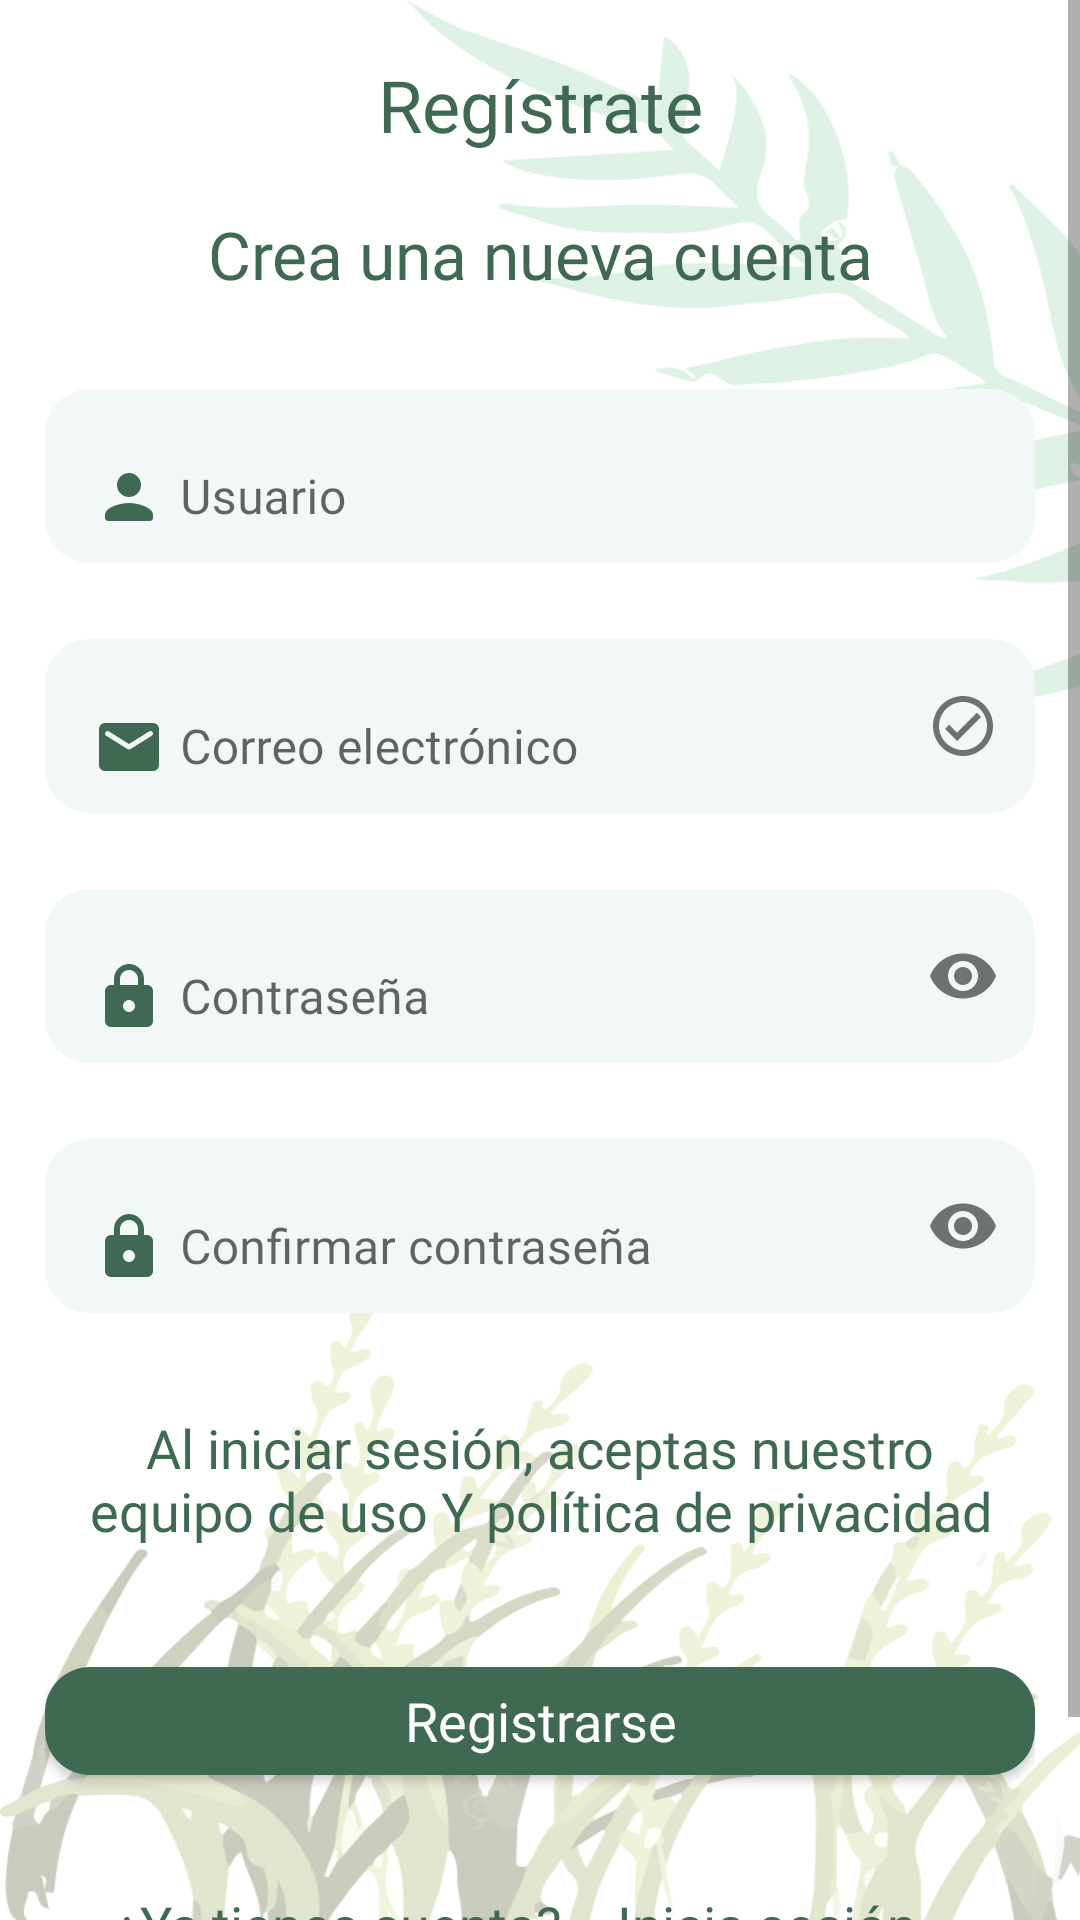

Write the Android layout XML for this screen, with the resource values it uses.
<!-- AndroidManifest.xml: application theme Theme.StartUpAppGro -->
<!-- res/layout/activity_register.xml -->
<?xml version="1.0" encoding="utf-8"?>
<androidx.appcompat.widget.LinearLayoutCompat xmlns:android="http://schemas.android.com/apk/res/android"
    xmlns:app="http://schemas.android.com/apk/res-auto"
    xmlns:tools="http://schemas.android.com/tools"
    android:layout_width="match_parent"
    android:orientation="vertical"
    android:gravity="center"
    android:layout_height="match_parent"
    android:background="@drawable/background"
    tools:context=".ui.RegisterActivity">
    <ScrollView
        android:layout_width="match_parent"
        android:layout_height="wrap_content">
        <androidx.appcompat.widget.LinearLayoutCompat
            android:layout_width="match_parent"
            android:orientation="vertical"
            android:layout_margin="15dp"
            android:layout_height="wrap_content">
            <androidx.appcompat.widget.AppCompatTextView
                android:layout_width="match_parent"
                android:layout_height="wrap_content"
                android:textAlignment="center"
                android:elegantTextHeight="true"
                android:textSize="24sp"
                android:textColor="#3F6953"
                android:text="@string/reg_strate"
                android:fontFamily="@font/cera_pro_bold"/>

            <androidx.appcompat.widget.AppCompatTextView
                android:layout_width="match_parent"
                android:layout_height="wrap_content"
                android:textAlignment="center"
                android:layout_marginTop="10dp"
                android:elegantTextHeight="true"
                android:textSize="22sp"
                android:textColor="#3F6953"
                android:text="@string/crea_una_nueva_cuenta"
                android:fontFamily="@font/cera_pro_light"/>

            <com.google.android.material.textfield.TextInputLayout
                android:layout_width="match_parent"
                android:layout_height="wrap_content"
                android:layout_marginTop="20dp"
                app:boxBackgroundMode="outline">
                <EditText android:id="@+id/etUsernameRegister"
                    android:layout_width="match_parent"
                    android:layout_height="wrap_content"
                    android:inputType="textPersonName"
                    android:textColorHint="#87E675"
                    android:fontFamily="@font/cera_pro_medium"
                    android:background="@drawable/shadow_input"
                    android:hint="@string/usuario"
                    android:drawablePadding="5dp"
                    android:drawableStart="@drawable/ic_round_person_24"
                    android:autofillHints="username"/>
            </com.google.android.material.textfield.TextInputLayout>

            <com.google.android.material.textfield.TextInputLayout
                android:id="@+id/tilEmailRegister"
                android:layout_width="match_parent"
                android:layout_height="wrap_content"
                android:layout_marginTop="20dp"
                app:endIconMode="custom"
                app:endIconDrawable="@drawable/ic_outline_check_circle_24"
                app:boxBackgroundMode="outline">
                <EditText android:id="@+id/etEmailRegister"
                    android:layout_width="match_parent"
                    android:layout_height="wrap_content"
                    android:inputType="textEmailAddress"
                    android:textColorHint="#87E675"
                    android:fontFamily="@font/cera_pro_medium"
                    android:background="@drawable/shadow_input"
                    android:hint="@string/correo_electr_nico"
                    android:drawablePadding="5dp"
                    android:drawableStart="@drawable/ic_round_email_24"
                    android:autofillHints="emailAddress"/>
            </com.google.android.material.textfield.TextInputLayout>

            <com.google.android.material.textfield.TextInputLayout
                android:layout_width="match_parent"
                android:layout_height="wrap_content"
                app:passwordToggleEnabled="true"
                app:passwordToggleTintMode="multiply"
                android:layout_marginTop="20dp"
                app:boxBackgroundMode="outline">
                <EditText android:id="@+id/etPasswordRegister"
                    android:layout_width="match_parent"
                    android:layout_height="wrap_content"
                    android:inputType="textPassword"
                    android:textColorHint="#87E675"
                    android:fontFamily="@font/cera_pro_medium"
                    android:background="@drawable/shadow_input"
                    android:hint="@string/contrase_a"
                    android:drawablePadding="5dp"
                    android:drawableStart="@drawable/ic_round_lock_24"
                    android:autofillHints="password"/>
            </com.google.android.material.textfield.TextInputLayout>

            <com.google.android.material.textfield.TextInputLayout
                android:layout_width="match_parent"
                android:layout_height="wrap_content"
                app:passwordToggleEnabled="true"
                app:passwordToggleTintMode="multiply"
                android:layout_marginTop="20dp"
                app:boxBackgroundMode="outline">
                <EditText android:id="@+id/etPasswordConfirmRegister"
                    android:layout_width="match_parent"
                    android:layout_height="wrap_content"
                    android:inputType="textPassword"
                    android:textColorHint="#87E675"
                    android:fontFamily="@font/cera_pro_medium"
                    android:background="@drawable/shadow_input"
                    android:hint="@string/confirmar_contrase_a"
                    android:drawablePadding="5dp"
                    android:drawableStart="@drawable/ic_round_lock_24"
                    android:autofillHints="password"/>
            </com.google.android.material.textfield.TextInputLayout>

          <TextView
              android:layout_width="wrap_content "
              android:layout_height="wrap_content"
              android:text="@string/al_iniciar_sesi_n_aceptas_nuestro_equipo_de_uso_y_pol_tica_de_privacidad"
              android:fontFamily="@font/cera_pro_bold"
              android:textColor="#3F6953"
              android:textSize="18sp"
              android:elegantTextHeight="true"
              android:layout_marginTop="20dp"
              android:textAlignment="center"
              android:padding="10dp"/>

            <com.google.android.material.button.MaterialButton
                android:id="@+id/btnRegister"
                android:layout_width="match_parent"
                android:layout_height="wrap_content"
                android:layout_marginTop="20dp"
                android:textSize="18sp"
                style="@style/ButtonShape"
                android:fontFamily="@font/cera_pro_bold"
                android:textColor="@color/white"
                android:text="@string/registrarse"/>

            <androidx.appcompat.widget.LinearLayoutCompat
                android:layout_width="wrap_content"
                android:orientation="horizontal"
                android:layout_marginTop="20dp"
                android:layout_gravity="center_horizontal"
                android:layout_height="wrap_content">
                <androidx.appcompat.widget.AppCompatTextView
                    android:layout_width="wrap_content"
                    android:layout_height="wrap_content"
                    android:textSize="18sp"
                    android:textColor="#3F6953"
                    android:fontFamily="@font/cera_pro_medium"
                    android:layout_marginEnd="2dp"
                    android:text="@string/ya_tienes_cuenta"/>
                <com.google.android.material.button.MaterialButton
                    android:id="@+id/btnLogin"
                    android:layout_width="wrap_content"
                    android:layout_height="wrap_content"
                    android:textColor="#3F6953"
                    android:fontFamily="@font/cera_pro_bold"
                    android:textSize="18sp"
                    style="@style/ButtonShape"
                    android:background="@android:color/transparent"
                    android:text="@string/inicia_sesi_n"/>
            </androidx.appcompat.widget.LinearLayoutCompat>
            <View
                android:layout_width="match_parent"
                android:layout_height="50dp"/>
        </androidx.appcompat.widget.LinearLayoutCompat>
    </ScrollView>
</androidx.appcompat.widget.LinearLayoutCompat>
<!-- resources referenced by this layout -->
<resources>
  <color name="white">#FFFFFFFF</color>
  <!-- drawable ic_outline_check_circle_24 (drawable) -->
  <vector android:height="24dp" android:tint="#3D9D4D"
      android:viewportHeight="24" android:viewportWidth="24"
      android:width="24dp" xmlns:android="http://schemas.android.com/apk/res/android">
      <path android:fillColor="@android:color/white" android:pathData="M12,2C6.48,2 2,6.48 2,12s4.48,10 10,10 10,-4.48 10,-10S17.52,2 12,2zM12,20c-4.41,0 -8,-3.59 -8,-8s3.59,-8 8,-8 8,3.59 8,8 -3.59,8 -8,8zM16.59,7.58L10,14.17l-2.59,-2.58L6,13l4,4 8,-8z"/>
  </vector>
  <!-- drawable ic_round_lock_24 (drawable) -->
  <vector android:height="24dp" android:tint="#3F6953"
      android:viewportHeight="24" android:viewportWidth="24"
      android:width="24dp" xmlns:android="http://schemas.android.com/apk/res/android">
      <path android:fillColor="@android:color/white" android:pathData="M18,8h-1L17,6c0,-2.76 -2.24,-5 -5,-5S7,3.24 7,6v2L6,8c-1.1,0 -2,0.9 -2,2v10c0,1.1 0.9,2 2,2h12c1.1,0 2,-0.9 2,-2L20,10c0,-1.1 -0.9,-2 -2,-2zM12,17c-1.1,0 -2,-0.9 -2,-2s0.9,-2 2,-2 2,0.9 2,2 -0.9,2 -2,2zM9,8L9,6c0,-1.66 1.34,-3 3,-3s3,1.34 3,3v2L9,8z"/>
  </vector>
  <!-- drawable ic_round_person_24 (drawable) -->
  <vector android:height="24dp" android:tint="#3F6953"
      android:viewportHeight="24" android:viewportWidth="24"
      android:width="24dp" xmlns:android="http://schemas.android.com/apk/res/android">
      <path android:fillColor="@android:color/white" android:pathData="M12,12c2.21,0 4,-1.79 4,-4s-1.79,-4 -4,-4 -4,1.79 -4,4 1.79,4 4,4zM12,14c-2.67,0 -8,1.34 -8,4v1c0,0.55 0.45,1 1,1h14c0.55,0 1,-0.45 1,-1v-1c0,-2.66 -5.33,-4 -8,-4z"/>
  </vector>
  <!-- drawable shadow_input (drawable) -->
  <?xml version="1.0" encoding="utf-8"?>
  <shape xmlns:android="http://schemas.android.com/apk/res/android">
      <solid android:color="#F2F8F8"/>
      <corners android:radius="15dp"/>
  </shape>
  <string name="al_iniciar_sesi_n_aceptas_nuestro_equipo_de_uso_y_pol_tica_de_privacidad">Al iniciar sesión, aceptas nuestro equipo de uso Y política de privacidad</string>
  <string name="confirmar_contrase_a">Confirmar contraseña</string>
  <string name="contrase_a">Contraseña</string>
  <string name="correo_electr_nico">Correo electrónico</string>
  <string name="crea_una_nueva_cuenta">Crea una nueva cuenta</string>
  <string name="inicia_sesi_n">Inicia sesión</string>
  <string name="reg_strate">Regístrate</string>
  <string name="registrarse">Registrarse</string>
  <string name="usuario">Usuario</string>
  <string name="ya_tienes_cuenta">¿Ya tienes cuenta?</string>
  <style name="ButtonShape" parent="Theme.AppCompat.NoActionBar">
          <item name="cornerRadius">15dp</item>
          <item name="backgroundTint">#3F6953</item>
          <item name="android:textAllCaps">false</item>
      </style>
  <style name="Theme.StartUpAppGro" parent="Theme.MaterialComponents.DayNight.NoActionBar">
          
          <item name="colorPrimary">@color/purple_500</item>
          <item name="colorPrimaryVariant">@color/purple_700</item>
          <item name="colorOnPrimary">@color/white</item>
          
          <item name="colorSecondary">@color/teal_200</item>
          <item name="colorSecondaryVariant">@color/teal_700</item>
          <item name="colorOnSecondary">@color/black</item>
          
          <item name="android:statusBarColor" tools:targetApi="l">?attr/colorPrimaryVariant</item>
          
      </style>
  <color name="purple_500">#29BC75</color>
  <color name="purple_700">#BFC5C5</color>
  <color name="teal_200">#1EA363</color>
  <color name="teal_700">#FF018786</color>
  <color name="black">#FF000000</color>
</resources>
